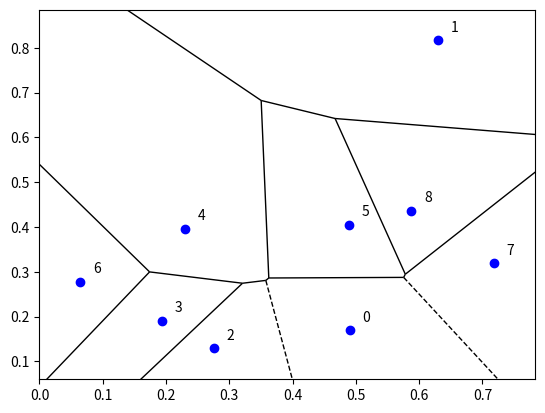

The script that saved this image:
# This code generates a Voronoi-Poisson tessellation, meaning it generates
# a Poisson point process and then uses it to generate a corresponding 
# Voronoi tesselation. A Voronoi tesselation is also known as a Dirichlet
# tesselation or Voronoi diagram.
#
# A (homogeneous) Poisson point process (PPP) is created on a rectangle.
# Then the Voronoi tesselation is found using the SciPy function 
# Voronoi[1], which is based on the Qhull project[2] .
#
# All points and Voronoi cells of the PPP are numbered arbitrarily.
#
# Author: H.Paul Keeler, 2019
# [redacted]
# [redacted]
# For more details, see the post:
# https://hpaulkeeler.com/voronoi-dirichlet-tessellations/
#
# [1] http://scipy.github.io/devdocs/generated/scipy.spatial.Voronoi.html
# [2] http://www.qhull.org/

import numpy as np;  # NumPy package for arrays, random number generation, etc
import matplotlib.pyplot as plt  # for plotting
from scipy.spatial import Voronoi, voronoi_plot_2d #for voronoi tessellation

plt.close('all');  # close all figures

# Simulation window parameters
xMin = 0;
xMax = 1;
yMin = 0;
yMax = 1;
# rectangle dimensions
xDelta = xMax - xMin; #width
yDelta = yMax - yMin #height
areaTotal = xDelta * yDelta; #area of similation window

# Point process parameters
lambda0 = 10;  # intensity (ie mean density) of the Poisson process

# Simulate a Poisson point process
numbPoints = np.random.poisson(lambda0 * areaTotal);  # Poisson number of points
xx = xDelta * np.random.uniform(0, 1, numbPoints) + xMin;  # x coordinates of Poisson points
yy = yDelta * np.random.uniform(0, 1, numbPoints) + yMin;  # y coordinates of Poisson points

xxyy=np.stack((xx,yy), axis=1); #combine x and y coordinates
##Perform Voroin tesseslation using built-in function
voronoiData=Voronoi(xxyy);
vertexAll=voronoiData.vertices; #retrieve x/y coordinates of all vertices
cellAll=voronoiData.regions; #may contain empty array/set

####START -- Plotting section -- START###
#create voronoi diagram on the point pattern
voronoi_plot_2d(voronoiData, show_points=False,show_vertices=False); 
#plot underlying point pattern (ie a realization of a Poisson point process)
plt.scatter(xx, yy, edgecolor='b', facecolor='b');
#number the points
for ii in range(numbPoints):
    plt.text(xx[ii]+xDelta/50, yy[ii]+yDelta/50, ii);   
   
####END -- Plotting section -- END###